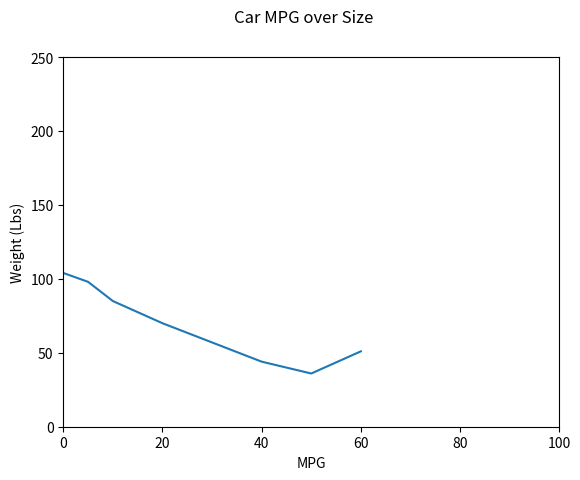

Write the Python code that produced this figure.
#!/usr/bin/env python

#import accessories
import numpy as np
import matplotlib.pyplot as plt

fig = plt.figure()
fig.suptitle("Car MPG over Size")
plt.xlabel("MPG")
plt.ylabel("Weight (Lbs)")
plt.plot([0,5,10,20,30,40,50,60], [104,98,85,70,57,44,36,51])
plt.axis([0, 100, 0, 250])
plt.show()

# DB: Good